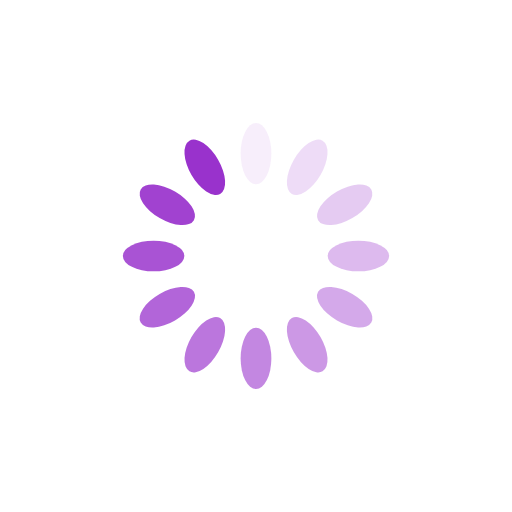
t = 0.00 s
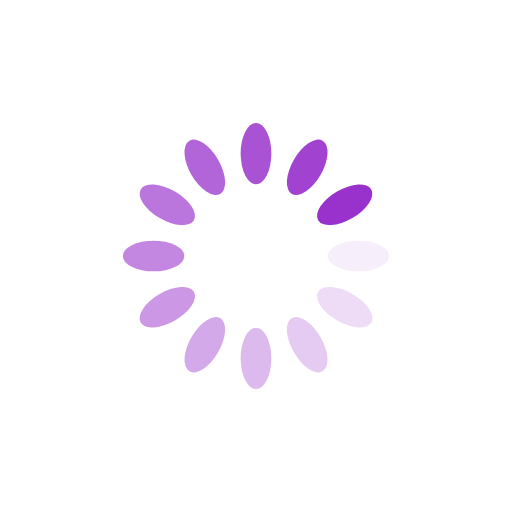
t = 0.25 s
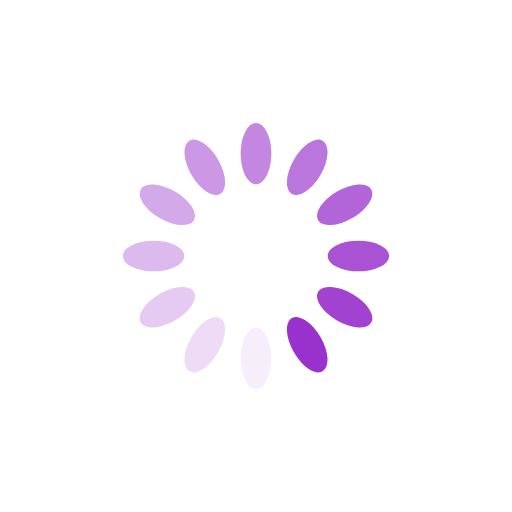
t = 0.50 s
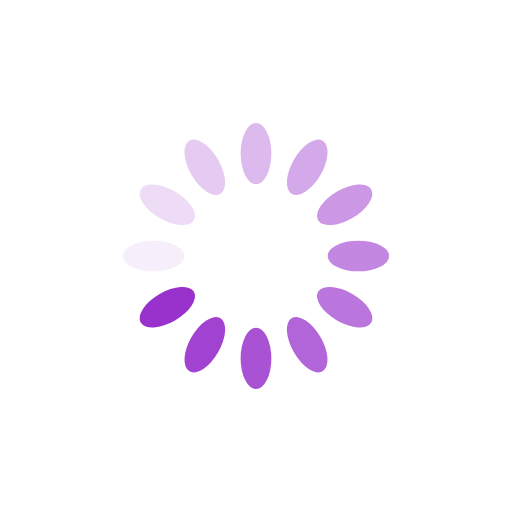
t = 0.75 s

The animated SVG that drew these frames (rendered in a browser with its animation timeline set to each time). Animation: 12 SMIL elements (animate=12); one cycle of 1.00 s, repeats indefinitely.

<?xml version="1.0" encoding="utf-8"?>
<svg xmlns="http://www.w3.org/2000/svg" xmlns:xlink="http://www.w3.org/1999/xlink" style="margin: auto; background: none; display: block; shape-rendering: auto;" width="200px" height="200px" viewBox="0 0 100 100" preserveAspectRatio="xMidYMid">
<g transform="rotate(0 50 50)">
  <rect x="47" y="24" rx="3" ry="6" width="6" height="12" fill="#9932cc">
    <animate attributeName="opacity" values="1;0" keyTimes="0;1" dur="1s" begin="-0.9166666666666666s" repeatCount="indefinite"></animate>
  </rect>
</g><g transform="rotate(30 50 50)">
  <rect x="47" y="24" rx="3" ry="6" width="6" height="12" fill="#9932cc">
    <animate attributeName="opacity" values="1;0" keyTimes="0;1" dur="1s" begin="-0.8333333333333334s" repeatCount="indefinite"></animate>
  </rect>
</g><g transform="rotate(60 50 50)">
  <rect x="47" y="24" rx="3" ry="6" width="6" height="12" fill="#9932cc">
    <animate attributeName="opacity" values="1;0" keyTimes="0;1" dur="1s" begin="-0.75s" repeatCount="indefinite"></animate>
  </rect>
</g><g transform="rotate(90 50 50)">
  <rect x="47" y="24" rx="3" ry="6" width="6" height="12" fill="#9932cc">
    <animate attributeName="opacity" values="1;0" keyTimes="0;1" dur="1s" begin="-0.6666666666666666s" repeatCount="indefinite"></animate>
  </rect>
</g><g transform="rotate(120 50 50)">
  <rect x="47" y="24" rx="3" ry="6" width="6" height="12" fill="#9932cc">
    <animate attributeName="opacity" values="1;0" keyTimes="0;1" dur="1s" begin="-0.5833333333333334s" repeatCount="indefinite"></animate>
  </rect>
</g><g transform="rotate(150 50 50)">
  <rect x="47" y="24" rx="3" ry="6" width="6" height="12" fill="#9932cc">
    <animate attributeName="opacity" values="1;0" keyTimes="0;1" dur="1s" begin="-0.5s" repeatCount="indefinite"></animate>
  </rect>
</g><g transform="rotate(180 50 50)">
  <rect x="47" y="24" rx="3" ry="6" width="6" height="12" fill="#9932cc">
    <animate attributeName="opacity" values="1;0" keyTimes="0;1" dur="1s" begin="-0.4166666666666667s" repeatCount="indefinite"></animate>
  </rect>
</g><g transform="rotate(210 50 50)">
  <rect x="47" y="24" rx="3" ry="6" width="6" height="12" fill="#9932cc">
    <animate attributeName="opacity" values="1;0" keyTimes="0;1" dur="1s" begin="-0.3333333333333333s" repeatCount="indefinite"></animate>
  </rect>
</g><g transform="rotate(240 50 50)">
  <rect x="47" y="24" rx="3" ry="6" width="6" height="12" fill="#9932cc">
    <animate attributeName="opacity" values="1;0" keyTimes="0;1" dur="1s" begin="-0.25s" repeatCount="indefinite"></animate>
  </rect>
</g><g transform="rotate(270 50 50)">
  <rect x="47" y="24" rx="3" ry="6" width="6" height="12" fill="#9932cc">
    <animate attributeName="opacity" values="1;0" keyTimes="0;1" dur="1s" begin="-0.16666666666666666s" repeatCount="indefinite"></animate>
  </rect>
</g><g transform="rotate(300 50 50)">
  <rect x="47" y="24" rx="3" ry="6" width="6" height="12" fill="#9932cc">
    <animate attributeName="opacity" values="1;0" keyTimes="0;1" dur="1s" begin="-0.08333333333333333s" repeatCount="indefinite"></animate>
  </rect>
</g><g transform="rotate(330 50 50)">
  <rect x="47" y="24" rx="3" ry="6" width="6" height="12" fill="#9932cc">
    <animate attributeName="opacity" values="1;0" keyTimes="0;1" dur="1s" begin="0s" repeatCount="indefinite"></animate>
  </rect>
</g>
<!-- [ldio] generated by https://loading.io/ --></svg>
